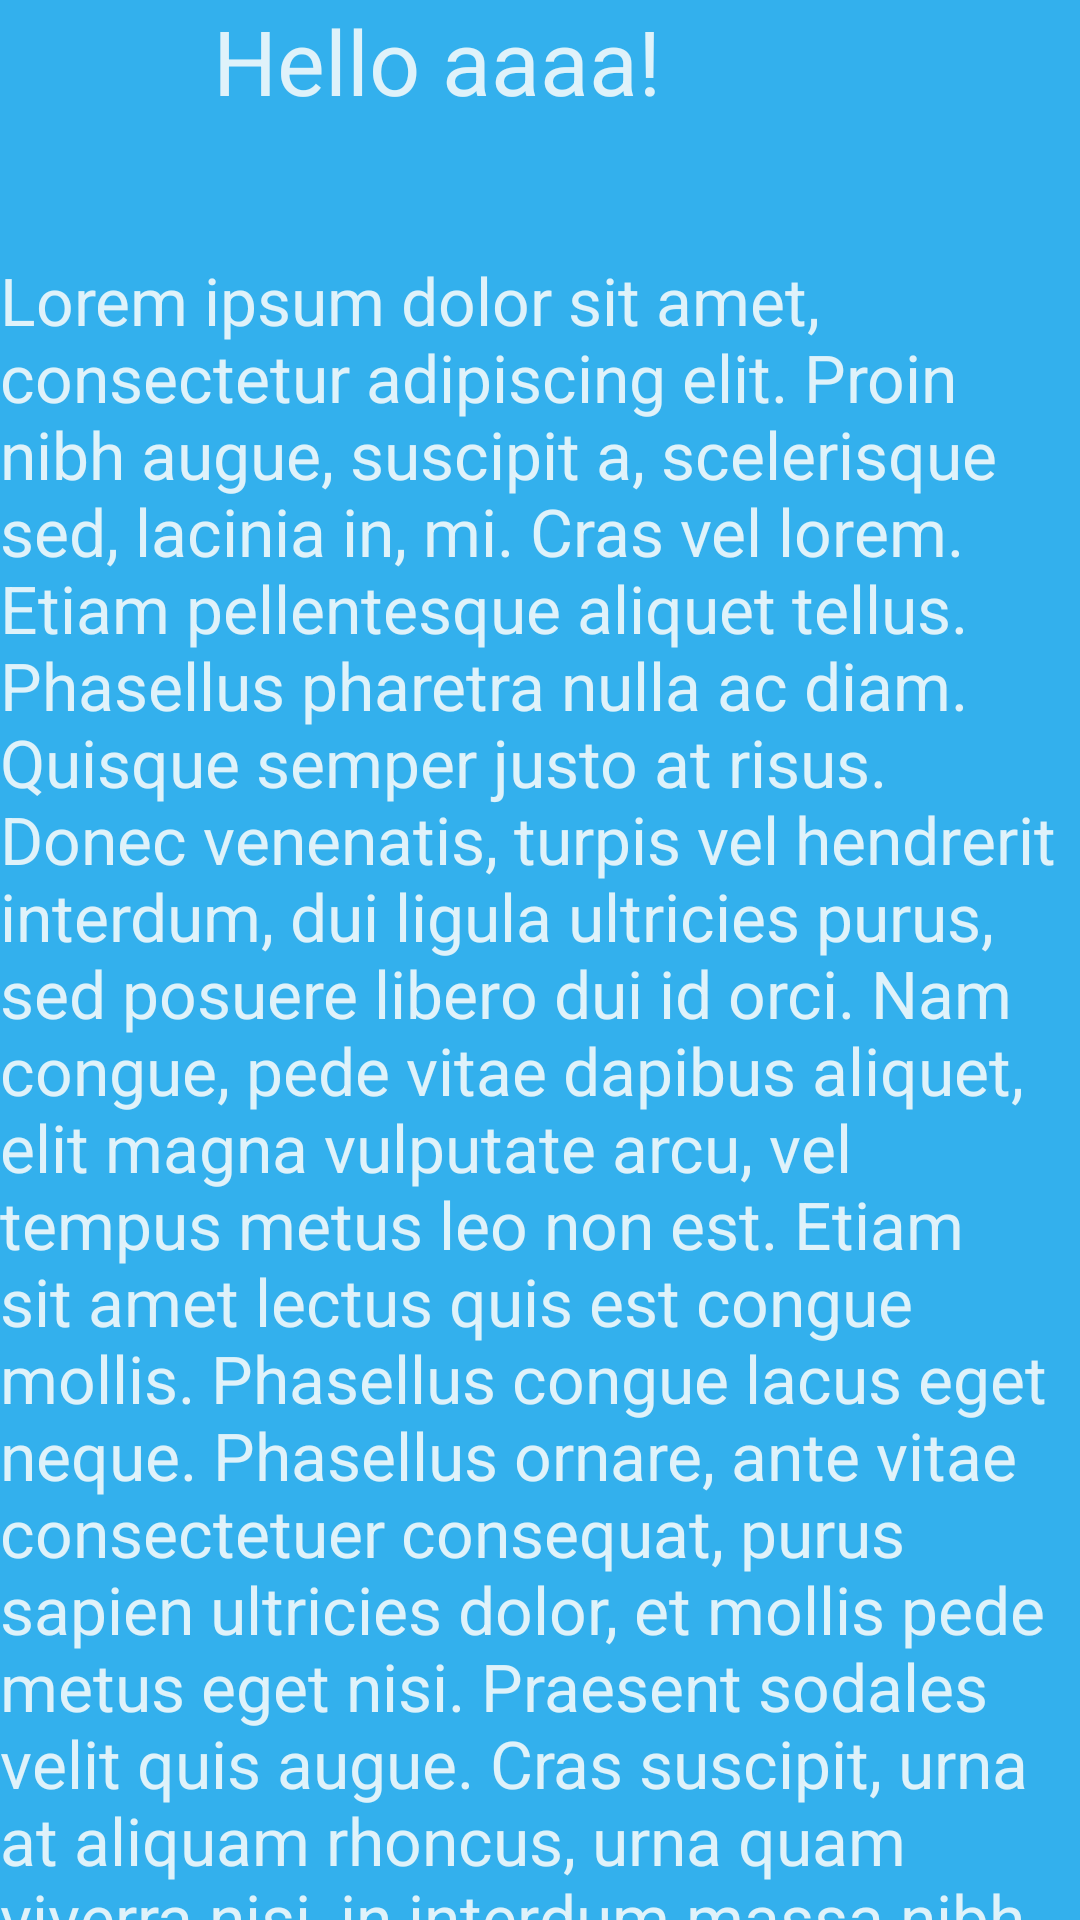

Write the Android layout XML for this screen, with the resource values it uses.
<!-- AndroidManifest.xml: application theme AppTheme -->
<!-- res/layout/activity_client_main_view.xml -->
<android.support.v4.widget.DrawerLayout
    xmlns:android="http://schemas.android.com/apk/res/android"
    xmlns:tools="http://schemas.android.com/tools"
    android:id="@+id/drawer_layout"
    android:layout_width="match_parent"
    android:layout_height="match_parent"
    tools:context="com.example.restaurantproject.View.ClientMainView"
    android:orientation="vertical">

    <LinearLayout
        android:layout_width="match_parent"
        android:layout_height="0dp"
        android:orientation="vertical"
        android:weightSum="15"
        android:background="@color/colorPrimary">

        <RelativeLayout
            android:layout_width="match_parent"
            android:layout_height="match_parent"
            android:layout_weight="13"
            android:background="@color/colorPrimary"
            android:orientation="horizontal">



            <TextView
                android:id="@+id/greetings"
                android:layout_width="wrap_content"
                android:layout_height="wrap_content"
                android:layout_gravity="center"
                android:text="Hello "
                android:textColor="@color/colorAccent"
                android:textSize="30sp"
                android:layout_toStartOf="@+id/nameText" />

            <TextView
                android:id="@+id/nameText"
                android:layout_width="wrap_content"
                android:layout_height="wrap_content"
                android:layout_centerHorizontal="true"
                android:layout_gravity="center"
                android:gravity="center"
                android:text="aaaa"
                android:textColor="@color/colorAccent"
                android:textSize="30sp" />

            <TextView
                android:id="@+id/arg"
                android:layout_width="wrap_content"
                android:layout_height="wrap_content"
                android:layout_gravity="center"
                android:layout_toEndOf="@id/nameText"
                android:gravity="center"
                android:text="!"
                android:textColor="@color/colorAccent"
                android:textSize="30sp" />

        </RelativeLayout>

        <LinearLayout
        android:layout_width="match_parent"
        android:layout_height="match_parent"
        android:orientation="vertical"
        android:layout_weight="2"

        android:background="@color/colorPrimary">

            <TextView
                android:id="@+id/mainDishInfo"
                android:layout_width="wrap_content"
                android:layout_height="wrap_content"
                android:layout_gravity="center"
                android:text="@string/main_dish"
                android:textColor="@color/colorAccent"
                android:textSize="22sp"/>
        </LinearLayout>

    </LinearLayout>
    
    <ListView
        android:id="@+id/navList"
        android:layout_width="200dp"
        android:layout_height="match_parent"
        android:layout_gravity="left|start"
        android:background="@drawable/side_menu_gradient"
        />

</android.support.v4.widget.DrawerLayout>
<!-- resources referenced by this layout -->
<resources>
  <color name="colorAccent">#dff2fa</color>
  <color name="colorPrimary">#33b0ed</color>
  <!-- drawable side_menu_gradient (drawable) -->
  <?xml version="1.0" encoding="UTF-8"?>
  <shape xmlns:android="http://schemas.android.com/apk/res/android" android:shape="rectangle" >
  
      <gradient
          android:angle="90"
          android:centerColor="@color/colorPrimary"
          android:endColor="@color/colorPrimaryDark"
          android:startColor="#a5d8ff"
          android:type="linear" />
  
      <corners
          android:radius="0dp"/>
  
  </shape>
  <string name="main_dish">Lorem ipsum dolor sit amet, consectetur adipiscing elit. Proin nibh augue, suscipit a,
          scelerisque sed, lacinia in, mi. Cras vel lorem. Etiam pellentesque aliquet tellus. Phasellus pharetra nulla
          ac diam. Quisque semper justo at risus. Donec venenatis, turpis vel hendrerit interdum, dui ligula ultricies purus,
          sed posuere libero dui id orci. Nam congue, pede vitae dapibus aliquet, elit magna vulputate arcu, vel tempus metus
          leo non est. Etiam sit amet lectus quis est congue mollis. Phasellus congue lacus eget neque. Phasellus ornare, ante
          vitae consectetuer consequat, purus sapien ultricies dolor, et mollis pede metus eget nisi. Praesent sodales velit quis augue.
          Cras suscipit, urna at aliquam rhoncus, urna quam viverra nisi, in interdum massa nibh nec erat.</string>
  <style name="AppTheme" parent="Theme.AppCompat.Light.NoActionBar">
          
          <item name="colorPrimary">@color/colorPrimary</item>
          <item name="colorPrimaryDark">@color/colorPrimaryDark</item>
          <item name="colorAccent">@color/colorAccent</item>
      </style>
  <color name="colorPrimaryDark">#138dc8</color>
</resources>
